Labelled photos from "Alzheimer_s Dataset", an image-classification folder in Asik007/BME240_ML. The possible labels are: mild demented, moderate demented, non demented, very mild demented.

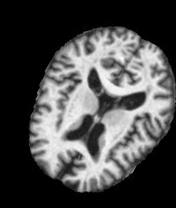
Label: moderate demented

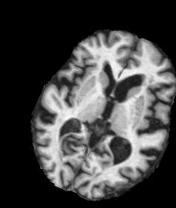
Label: mild demented

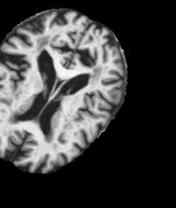
Label: very mild demented

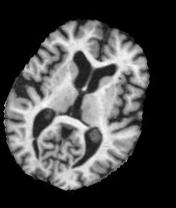
Label: non demented

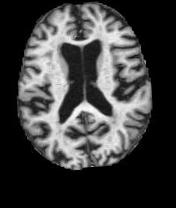
Label: very mild demented

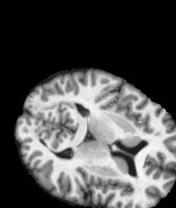
Label: non demented
